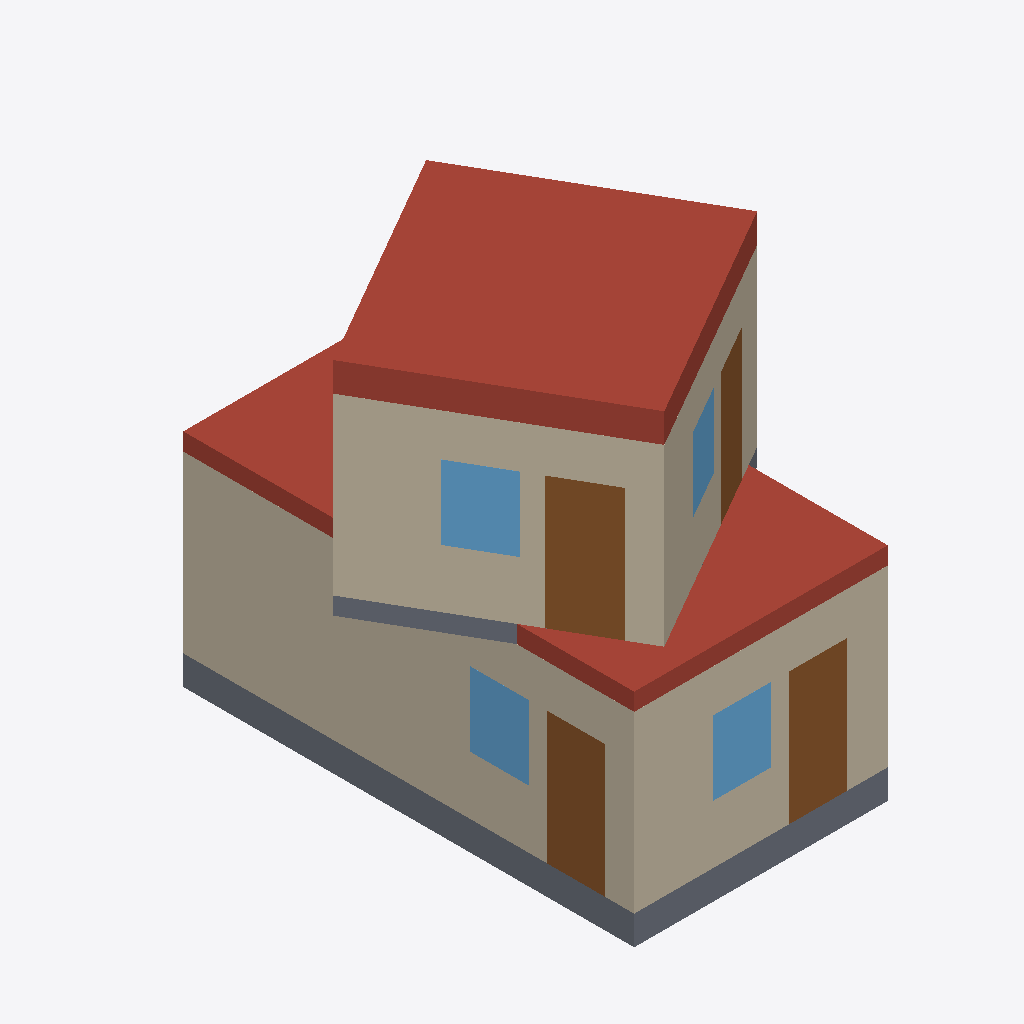
Isometric view of an IFC building model (IFC-SPF (STEP), schema IFC2X3, length unit metre), seen from the south-west, elements coloured by IFC class: 4 walls (beige), 4 doors (brown), 4 windows (light blue), 3 roofs (red-brown), 3 slabs (grey).
Extent 5.8 m × 7.7 m × 7.3 m (x, y, z). Storeys (3): Storey 0.0 at 0.00 m; Storey 3.3 at 3.30 m; Storey 6.3 at 6.30 m. Elements (32): 9 IfcDoor, 9 IfcWallStandardCase, 7 IfcSlab, 7 IfcWindow.

HEADER;
FILE_DESCRIPTION(('ViewDefinition [CoordinationView]'),'2;1');
FILE_NAME('test_energieausweis_abstractBIM.ifc (Edited by Simplebim 8.2 SR1 - Not For Resale)','2020-10-09T09:03:13',(''),(''),'AbstractBIMNormalizer_dev7a5aec55-buiild185','AbstractBIMNormalizer_dev7a5aec55-buiild185','');
FILE_SCHEMA(('IFC2X3'));
ENDSEC;
DATA;
#178=IFCPROJECT('0UMSn_N1DCjwH_WnwjUFoF',#8,'1',$,$,$,$,(#20,#179),#853);
#182=IFCSITE('13CVWa2WuHwuyg0aAi40u6',#8,'Default Site',$,'',#709,$,$,.ELEMENT.,$,$,$,$,$);
#7=IFCBUILDING('13CW3u2WuHwuyg0aAi40u6',#8,'Default Building',$,'',#711,$,$,.ELEMENT.,$,$,$);
#13=IFCBUILDINGSTOREY('13CWqe2WuHwuyg0aAi40u6',#8,'Storey 0.0',$,'',#713,$,$,.ELEMENT.,0.0);
#14=IFCBUILDINGSTOREY('13GLtm2WuHwuyg0aAi40u6',#8,'Storey 3.3',$,'',#781,$,$,.ELEMENT.,3.3);
#15=IFCBUILDINGSTOREY('13I_Cu2WuHwuyg0aAi40u6',#8,'Storey 6.3',$,'',#848,$,$,.ELEMENT.,6.3);
#272=IFCSLAB('13I_xc2WuHwuyg0aAi40u6',#8,'Roof',$,'',#851,#273,$,.ROOF.);
#381=IFCWALLSTANDARDCASE('13DGRW2WuHwuyg0aAi40u6',#8,'Wall Exterior',$,'',#752,#382,$);
#428=IFCWALLSTANDARDCASE('13GccO2WuHwuyg0aAi40u6',#8,'Wall Exterior',$,'',#786,#429,$);
#330=IFCWALLSTANDARDCASE('13CsR82WuHwuyg0aAi40u6',#8,'Wall Exterior',$,'',#728,#331,$);
#213=IFCSLAB('13IByy2WuHwuyg0aAi40u6',#8,'Roof',$,'',#840,#214,$,.ROOF.);
#183=IFCSLAB('13DhF82WuHwuyg0aAi40u6',#8,'Base Plate',$,'',#778,#184,$,.BASESLAB.);
#198=IFCSLAB('13Hpu02WuHwuyg0aAi40u6',#8,'Roof',$,'',#837,#199,$,.ROOF.);
#477=IFCWALLSTANDARDCASE('13HP7q2WuHwuyg0aAi40u6',#8,'Wall Exterior',$,'',#814,#478,$);
#142=IFCDOOR('13Itja2WuHwuyg0aAi40u6',#8,'Door Exterior',$,'',#793,#143,$,$,$);
#16=IFCDOOR('13F8mS2WuHwuyg0aAi40u6',#8,'Door Exterior',$,'',#734,#17,$,$,$);
#78=IFCDOOR('13FB4G2WuHwuyg0aAi40u6',#8,'Door Exterior',$,'',#758,#79,$,$,$);
#542=IFCWINDOW('13IwAm2WuHwuyg0aAi40u6',#8,'Window Exterior',$,'',#798,#543,$,$,$);
#536=IFCWINDOW('13Fyig2WuHwuyg0aAi40u6',#8,'Window Exterior',$,'',#763,#537,$,$,$);
#518=IFCWINDOW('13FCou2WuHwuyg0aAi40u6',#8,'Window Exterior',$,'',#739,#519,$,$,$);
#228=IFCSLAB('13IE3e2WuHwuyg0aAi40u6',#8,'Base Plate',$,'',#842,#229,$,.BASESLAB.);
#114=IFCDOOR('13IdUC2WuHwuyg0aAi40u6',#8,'Door Exterior',$,'',#821,#115,$,$,$);
#548=IFCWINDOW('13Ix7s2WuHwuyg0aAi40u6',#8,'Window Exterior',$,'',#826,#549,$,$,$);
#243=IFCSLAB('13IZzM2WuHwuyg0aAi40u6',#8,'Base Plate',$,'',#844,#244,$,.BASESLAB.);
ENDSEC;